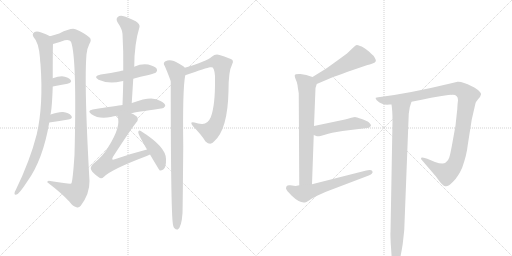
t = 0.00 s
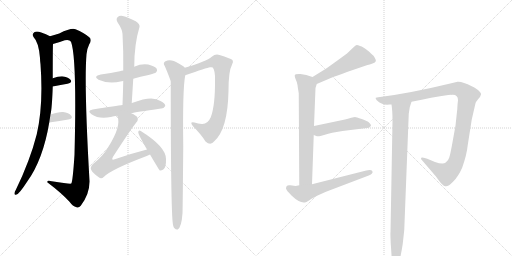
t = 2.71 s
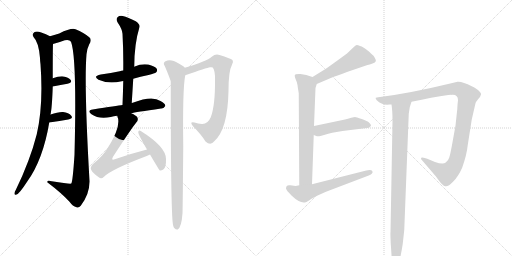
t = 5.41 s
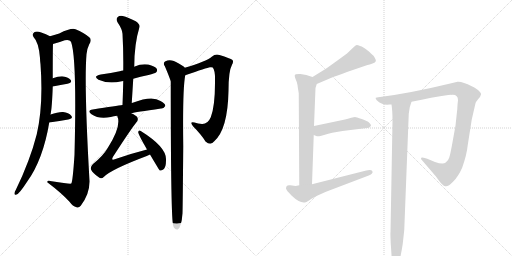
t = 8.12 s
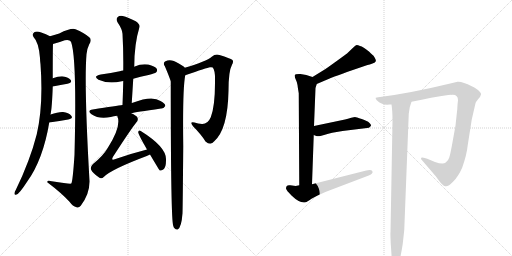
t = 10.82 s
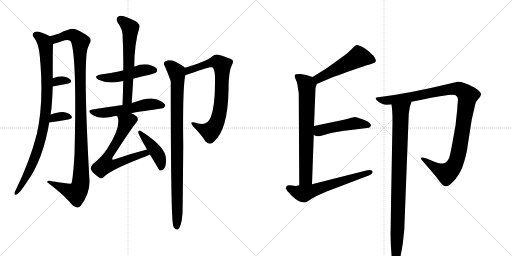
t = 13.53 s

The animated SVG that drew these frames (rendered in a browser with its animation timeline set to each time). Animation: 17 CSS @keyframes rules; one cycle of 13.53 s.

<svg version="1.1" viewBox="0 0 2048 1024" xmlns="http://www.w3.org/2000/svg">
  <g stroke="lightgray" stroke-dasharray="1,1" stroke-width="1" transform="scale(4, 4)">
    <line x1="0" y1="0" x2="256" y2="256"></line>
    <line x1="256" y1="0" x2="0" y2="256"></line>
    <line x1="128" y1="0" x2="128" y2="256"></line>
    <line x1="0" y1="128" x2="256" y2="128"></line>
    <line x1="256" y1="0" x2="512" y2="256"></line>
    <line x1="512" y1="0" x2="256" y2="256"></line>
    <line x1="384" y1="0" x2="384" y2="256"></line>
    <line x1="256" y1="128" x2="512" y2="128"></line>
  </g>
<g transform="scale(1, -1) translate(0, -850)">
   <style type="text/css">
    @keyframes keyframes0 {
      from {
       stroke: black;
       stroke-dashoffset: 928;
       stroke-width: 128;
       }
       75% {
       animation-timing-function: step-end;
       stroke: black;
       stroke-dashoffset: 0;
       stroke-width: 128;
       }
       to {
       stroke: black;
       stroke-width: 1024;
       }
       }
       #make-me-a-hanzi-animation-0 {
         animation: keyframes0 1.005208s both;
         animation-delay: 0.000000s;
         animation-timing-function: linear;
       }
    @keyframes keyframes1 {
      from {
       stroke: black;
       stroke-dashoffset: 1106;
       stroke-width: 128;
       }
       78% {
       animation-timing-function: step-end;
       stroke: black;
       stroke-dashoffset: 0;
       stroke-width: 128;
       }
       to {
       stroke: black;
       stroke-width: 1024;
       }
       }
       #make-me-a-hanzi-animation-1 {
         animation: keyframes1 1.150065s both;
         animation-delay: 1.005208s;
         animation-timing-function: linear;
       }
    @keyframes keyframes2 {
      from {
       stroke: black;
       stroke-dashoffset: 319;
       stroke-width: 128;
       }
       51% {
       animation-timing-function: step-end;
       stroke: black;
       stroke-dashoffset: 0;
       stroke-width: 128;
       }
       to {
       stroke: black;
       stroke-width: 1024;
       }
       }
       #make-me-a-hanzi-animation-2 {
         animation: keyframes2 0.509603s both;
         animation-delay: 2.155273s;
         animation-timing-function: linear;
       }
    @keyframes keyframes3 {
      from {
       stroke: black;
       stroke-dashoffset: 337;
       stroke-width: 128;
       }
       52% {
       animation-timing-function: step-end;
       stroke: black;
       stroke-dashoffset: 0;
       stroke-width: 128;
       }
       to {
       stroke: black;
       stroke-width: 1024;
       }
       }
       #make-me-a-hanzi-animation-3 {
         animation: keyframes3 0.524251s both;
         animation-delay: 2.664876s;
         animation-timing-function: linear;
       }
    @keyframes keyframes4 {
      from {
       stroke: black;
       stroke-dashoffset: 480;
       stroke-width: 128;
       }
       61% {
       animation-timing-function: step-end;
       stroke: black;
       stroke-dashoffset: 0;
       stroke-width: 128;
       }
       to {
       stroke: black;
       stroke-width: 1024;
       }
       }
       #make-me-a-hanzi-animation-4 {
         animation: keyframes4 0.640625s both;
         animation-delay: 3.189128s;
         animation-timing-function: linear;
       }
    @keyframes keyframes5 {
      from {
       stroke: black;
       stroke-dashoffset: 613;
       stroke-width: 128;
       }
       67% {
       animation-timing-function: step-end;
       stroke: black;
       stroke-dashoffset: 0;
       stroke-width: 128;
       }
       to {
       stroke: black;
       stroke-width: 1024;
       }
       }
       #make-me-a-hanzi-animation-5 {
         animation: keyframes5 0.748861s both;
         animation-delay: 3.829753s;
         animation-timing-function: linear;
       }
    @keyframes keyframes6 {
      from {
       stroke: black;
       stroke-dashoffset: 544;
       stroke-width: 128;
       }
       64% {
       animation-timing-function: step-end;
       stroke: black;
       stroke-dashoffset: 0;
       stroke-width: 128;
       }
       to {
       stroke: black;
       stroke-width: 1024;
       }
       }
       #make-me-a-hanzi-animation-6 {
         animation: keyframes6 0.692708s both;
         animation-delay: 4.578613s;
         animation-timing-function: linear;
       }
    @keyframes keyframes7 {
      from {
       stroke: black;
       stroke-dashoffset: 660;
       stroke-width: 128;
       }
       68% {
       animation-timing-function: step-end;
       stroke: black;
       stroke-dashoffset: 0;
       stroke-width: 128;
       }
       to {
       stroke: black;
       stroke-width: 1024;
       }
       }
       #make-me-a-hanzi-animation-7 {
         animation: keyframes7 0.787109s both;
         animation-delay: 5.271322s;
         animation-timing-function: linear;
       }
    @keyframes keyframes8 {
      from {
       stroke: black;
       stroke-dashoffset: 430;
       stroke-width: 128;
       }
       58% {
       animation-timing-function: step-end;
       stroke: black;
       stroke-dashoffset: 0;
       stroke-width: 128;
       }
       to {
       stroke: black;
       stroke-width: 1024;
       }
       }
       #make-me-a-hanzi-animation-8 {
         animation: keyframes8 0.599935s both;
         animation-delay: 6.058431s;
         animation-timing-function: linear;
       }
    @keyframes keyframes9 {
      from {
       stroke: black;
       stroke-dashoffset: 764;
       stroke-width: 128;
       }
       71% {
       animation-timing-function: step-end;
       stroke: black;
       stroke-dashoffset: 0;
       stroke-width: 128;
       }
       to {
       stroke: black;
       stroke-width: 1024;
       }
       }
       #make-me-a-hanzi-animation-9 {
         animation: keyframes9 0.871745s both;
         animation-delay: 6.658366s;
         animation-timing-function: linear;
       }
    @keyframes keyframes10 {
      from {
       stroke: black;
       stroke-dashoffset: 928;
       stroke-width: 128;
       }
       75% {
       animation-timing-function: step-end;
       stroke: black;
       stroke-dashoffset: 0;
       stroke-width: 128;
       }
       to {
       stroke: black;
       stroke-width: 1024;
       }
       }
       #make-me-a-hanzi-animation-10 {
         animation: keyframes10 1.005208s both;
         animation-delay: 7.530111s;
         animation-timing-function: linear;
       }
    @keyframes keyframes11 {
      from {
       stroke: black;
       stroke-dashoffset: 510;
       stroke-width: 128;
       }
       62% {
       animation-timing-function: step-end;
       stroke: black;
       stroke-dashoffset: 0;
       stroke-width: 128;
       }
       to {
       stroke: black;
       stroke-width: 1024;
       }
       }
       #make-me-a-hanzi-animation-11 {
         animation: keyframes11 0.665039s both;
         animation-delay: 8.535319s;
         animation-timing-function: linear;
       }
    @keyframes keyframes12 {
      from {
       stroke: black;
       stroke-dashoffset: 712;
       stroke-width: 128;
       }
       70% {
       animation-timing-function: step-end;
       stroke: black;
       stroke-dashoffset: 0;
       stroke-width: 128;
       }
       to {
       stroke: black;
       stroke-width: 1024;
       }
       }
       #make-me-a-hanzi-animation-12 {
         animation: keyframes12 0.829427s both;
         animation-delay: 9.200358s;
         animation-timing-function: linear;
       }
    @keyframes keyframes13 {
      from {
       stroke: black;
       stroke-dashoffset: 475;
       stroke-width: 128;
       }
       61% {
       animation-timing-function: step-end;
       stroke: black;
       stroke-dashoffset: 0;
       stroke-width: 128;
       }
       to {
       stroke: black;
       stroke-width: 1024;
       }
       }
       #make-me-a-hanzi-animation-13 {
         animation: keyframes13 0.636556s both;
         animation-delay: 10.029785s;
         animation-timing-function: linear;
       }
    @keyframes keyframes14 {
      from {
       stroke: black;
       stroke-dashoffset: 601;
       stroke-width: 128;
       }
       66% {
       animation-timing-function: step-end;
       stroke: black;
       stroke-dashoffset: 0;
       stroke-width: 128;
       }
       to {
       stroke: black;
       stroke-width: 1024;
       }
       }
       #make-me-a-hanzi-animation-14 {
         animation: keyframes14 0.739095s both;
         animation-delay: 10.666341s;
         animation-timing-function: linear;
       }
    @keyframes keyframes15 {
      from {
       stroke: black;
       stroke-dashoffset: 1072;
       stroke-width: 128;
       }
       78% {
       animation-timing-function: step-end;
       stroke: black;
       stroke-dashoffset: 0;
       stroke-width: 128;
       }
       to {
       stroke: black;
       stroke-width: 1024;
       }
       }
       #make-me-a-hanzi-animation-15 {
         animation: keyframes15 1.122396s both;
         animation-delay: 11.405436s;
         animation-timing-function: linear;
       }
    @keyframes keyframes16 {
      from {
       stroke: black;
       stroke-dashoffset: 920;
       stroke-width: 128;
       }
       75% {
       animation-timing-function: step-end;
       stroke: black;
       stroke-dashoffset: 0;
       stroke-width: 128;
       }
       to {
       stroke: black;
       stroke-width: 1024;
       }
       }
       #make-me-a-hanzi-animation-16 {
         animation: keyframes16 0.998698s both;
         animation-delay: 12.527832s;
         animation-timing-function: linear;
       }
</style>
<path d="M 202 392 Q 208 417 211 504 L 211 537 Q 211 660 212 674 C 213 699 213 699 200 705 Q 185 714 165 720 Q 147 727 137 721 Q 127 714 134 702 Q 155 681 160 618 Q 160 606 162 593 Q 174 431 147 313 Q 120 207 63 90 Q 59 84 58 78 Q 57 68 66 72 Q 76 73 109 124 Q 172 211 197 360 L 202 392 Z" fill="lightgray"></path> 
<path d="M 212 674 Q 236 680 259 689 Q 278 693 284 683 Q 308 620 298 231 Q 291 123 285 116 Q 281 113 207 125 Q 188 131 189 121 Q 246 78 278 43 Q 291 25 306 21 Q 315 17 323 27 Q 359 75 358 126 Q 336 513 346 633 Q 349 658 357 673 Q 369 692 357 701 Q 336 719 302 733 Q 286 740 237 716 Q 222 712 200 705 C 171 696 183 666 212 674 Z" fill="lightgray"></path> 
<path d="M 211 504 Q 244 511 270 515 Q 291 521 282 531 Q 272 543 248 545 Q 232 545 211 537 C 183 527 182 498 211 504 Z" fill="lightgray"></path> 
<path d="M 197 360 Q 240 367 273 372 Q 294 376 285 387 Q 275 400 252 402 Q 233 403 202 392 C 174 382 167 355 197 360 Z" fill="lightgray"></path> 
<path d="M 533 535 Q 561 544 594 550 Q 619 557 624 560 Q 631 567 627 575 Q 620 585 593 592 Q 565 596 539 584 Q 538 584 537 583 C 510 571 508 570 493 568 Q 486 568 479 565 Q 445 558 403 552 Q 370 545 394 531 Q 433 513 487 525 Q 488 526 493 526 L 533 535 Z" fill="lightgray"></path> 
<path d="M 527 438 Q 530 487 533 535 L 537 583 Q 537 674 558 742 Q 561 752 543 765 Q 512 781 491 786 Q 478 789 470 781 Q 463 774 470 761 Q 489 733 490 715 Q 494 645 493 568 L 493 526 Q 492 480 490 430 C 489 400 525 408 527 438 Z" fill="lightgray"></path> 
<path d="M 525 397 Q 540 401 644 416 Q 654 415 661 426 Q 662 436 642 446 Q 609 470 531 439 Q 528 439 527 438 L 490 430 Q 469 427 371 412 Q 346 408 366 393 Q 396 372 443 382 Q 455 385 469 387 L 525 397 Z" fill="lightgray"></path> 
<path d="M 588 252 Q 525 236 459 213 Q 452 210 450 212 Q 447 215 452 223 Q 528 340 545 360 Q 555 370 549 381 Q 545 388 525 397 C 498 411 461 416 469 387 Q 468 387 469 386 Q 487 347 432 260 Q 413 227 372 194 Q 360 182 364 172 Q 371 157 395 141 Q 405 132 416 143 Q 446 173 587 226 Q 594 229 600 232 C 627 244 617 260 588 252 Z" fill="lightgray"></path> 
<path d="M 600 232 Q 636 171 639 168 Q 646 167 653 172 Q 665 179 664 214 Q 664 263 563 326 Q 557 332 553 323 Q 550 317 588 252 L 600 232 Z" fill="lightgray"></path> 
<path d="M 741 549 Q 828 579 840 581 Q 849 582 851 580 Q 861 567 860 531 Q 861 428 843 381 Q 831 353 808 354 Q 792 355 778 360 Q 756 366 772 345 Q 806 311 822 284 Q 843 266 857 285 Q 911 333 914 487 Q 914 566 928 591 Q 935 603 930 610 Q 921 617 878 630 Q 862 636 847 623 Q 826 605 739 579 C 710 570 713 539 741 549 Z" fill="lightgray"></path> 
<path d="M 739 579 Q 738 583 733 585 Q 702 606 687 608 Q 675 612 660 604 Q 651 597 659 586 Q 681 534 683 524 Q 683 -32 693 -53 Q 694 -59 698 -63 Q 704 -70 711 -68 Q 726 -59 730 -3 Q 731 28 733 266 Q 730 495 741 549 C 745 575 745 575 739 579 Z" fill="lightgray"></path> 
<path d="M 1267 514 L 1321 537 Q 1322 538 1388 562 L 1470 590 Q 1478 591 1490 596 Q 1502 600 1503 605 Q 1505 609 1499 619 Q 1494 628 1492 629 Q 1490 630 1477 643 Q 1452 664 1440 666 Q 1432 670 1427 670 Q 1423 670 1411 658 L 1388 636 Q 1324 589 1302 574 L 1250 542 C 1224 526 1239 502 1267 514 Z" fill="lightgray"></path> 
<path d="M 1195 477 L 1197 109 C 1197 79 1247 83 1248 113 L 1255 310 L 1256 346 L 1262 498 L 1267 514 C 1273 535 1273 535 1250 542 L 1225 550 L 1202 554 Q 1180 555 1179 549 Q 1178 543 1183 532 Q 1189 520 1190 510 Q 1191 499 1195 477 Z" fill="lightgray"></path> 
<path d="M 1255 310 L 1265 306 Q 1270 304 1282 306 L 1303 312 Q 1326 319 1329 319 L 1370 326 L 1476 339 Q 1483 344 1484 348 Q 1485 351 1477 359 Q 1470 366 1447 374 Q 1424 382 1420 382 Q 1417 382 1405 379 Q 1391 374 1380 372 L 1256 346 C 1227 340 1227 321 1255 310 Z" fill="lightgray"></path> 
<path d="M 1197 109 L 1183 106 L 1161 109 Q 1144 112 1144 96 Q 1145 89 1166 68 Q 1200 35 1223 41 Q 1227 42 1246 55 Q 1266 67 1304 83 L 1475 148 Q 1482 150 1487 155 Q 1492 160 1490 164 Q 1486 173 1465 168 L 1248 113 L 1197 109 Z" fill="lightgray"></path> 
<path d="M 1646 443 Q 1730 461 1793 470 L 1805 471 Q 1807 470 1809 471 L 1811 471 Q 1832 471 1832 449 Q 1830 436 1829 413 L 1822 348 L 1812 292 Q 1801 230 1797 220 Q 1794 209 1783 200 Q 1772 191 1740 202 L 1709 215 L 1699 218 Q 1690 222 1685 219 Q 1681 215 1689 208 L 1743 145 L 1757 126 Q 1770 108 1781 105 Q 1792 102 1813 124 Q 1834 145 1849 180 Q 1867 231 1871 270 L 1887 372 L 1902 437 Q 1903 442 1913 454 Q 1923 465 1924 472 Q 1926 478 1912 490 Q 1895 502 1887 505 Q 1849 525 1830 523 L 1801 516 Q 1636 476 1513 461 L 1503 459 Q 1501 457 1507 449 Q 1528 428 1558 432 L 1566 432 L 1646 443 Z" fill="lightgray"></path> 
<path d="M 1570 365 L 1562 -79 Q 1561 -81 1563 -125 L 1567 -184 Q 1569 -218 1580 -218 Q 1586 -220 1591 -210 Q 1602 -187 1611 -125 L 1617 -70 L 1635 395 Q 1637 422 1646 443 C 1655 471 1563 462 1566 432 Q 1570 407 1570 365 Z" fill="lightgray"></path> 
      <clipPath id="make-me-a-hanzi-clip-0">
      <path d="M 202 392 Q 208 417 211 504 L 211 537 Q 211 660 212 674 C 213 699 213 699 200 705 Q 185 714 165 720 Q 147 727 137 721 Q 127 714 134 702 Q 155 681 160 618 Q 160 606 162 593 Q 174 431 147 313 Q 120 207 63 90 Q 59 84 58 78 Q 57 68 66 72 Q 76 73 109 124 Q 172 211 197 360 L 202 392 Z" fill="lightgray"></path>
      </clipPath>
      <path clip-path="url(#make-me-a-hanzi-clip-0)" d="M 144 710 L 177 684 L 183 658 L 189 475 L 180 379 L 170 319 L 142 226 L 108 149 L 65 80 " fill="none" id="make-me-a-hanzi-animation-0" stroke-dasharray="800 1600" stroke-linecap="round"></path>

      <clipPath id="make-me-a-hanzi-clip-1">
      <path d="M 212 674 Q 236 680 259 689 Q 278 693 284 683 Q 308 620 298 231 Q 291 123 285 116 Q 281 113 207 125 Q 188 131 189 121 Q 246 78 278 43 Q 291 25 306 21 Q 315 17 323 27 Q 359 75 358 126 Q 336 513 346 633 Q 349 658 357 673 Q 369 692 357 701 Q 336 719 302 733 Q 286 740 237 716 Q 222 712 200 705 C 171 696 183 666 212 674 Z" fill="lightgray"></path>
      </clipPath>
      <path clip-path="url(#make-me-a-hanzi-clip-1)" d="M 208 702 L 225 695 L 283 711 L 312 696 L 322 681 L 326 183 L 321 109 L 304 78 L 198 119 " fill="none" id="make-me-a-hanzi-animation-1" stroke-dasharray="978 1956" stroke-linecap="round"></path>

      <clipPath id="make-me-a-hanzi-clip-2">
      <path d="M 211 504 Q 244 511 270 515 Q 291 521 282 531 Q 272 543 248 545 Q 232 545 211 537 C 183 527 182 498 211 504 Z" fill="lightgray"></path>
      </clipPath>
      <path clip-path="url(#make-me-a-hanzi-clip-2)" d="M 218 510 L 228 525 L 273 525 " fill="none" id="make-me-a-hanzi-animation-2" stroke-dasharray="191 382" stroke-linecap="round"></path>

      <clipPath id="make-me-a-hanzi-clip-3">
      <path d="M 197 360 Q 240 367 273 372 Q 294 376 285 387 Q 275 400 252 402 Q 233 403 202 392 C 174 382 167 355 197 360 Z" fill="lightgray"></path>
      </clipPath>
      <path clip-path="url(#make-me-a-hanzi-clip-3)" d="M 205 364 L 210 374 L 227 383 L 256 386 L 277 381 " fill="none" id="make-me-a-hanzi-animation-3" stroke-dasharray="209 418" stroke-linecap="round"></path>

      <clipPath id="make-me-a-hanzi-clip-4">
      <path d="M 533 535 Q 561 544 594 550 Q 619 557 624 560 Q 631 567 627 575 Q 620 585 593 592 Q 565 596 539 584 Q 538 584 537 583 C 510 571 508 570 493 568 Q 486 568 479 565 Q 445 558 403 552 Q 370 545 394 531 Q 433 513 487 525 Q 488 526 493 526 L 533 535 Z" fill="lightgray"></path>
      </clipPath>
      <path clip-path="url(#make-me-a-hanzi-clip-4)" d="M 396 543 L 459 540 L 574 570 L 616 569 " fill="none" id="make-me-a-hanzi-animation-4" stroke-dasharray="352 704" stroke-linecap="round"></path>

      <clipPath id="make-me-a-hanzi-clip-5">
      <path d="M 527 438 Q 530 487 533 535 L 537 583 Q 537 674 558 742 Q 561 752 543 765 Q 512 781 491 786 Q 478 789 470 781 Q 463 774 470 761 Q 489 733 490 715 Q 494 645 493 568 L 493 526 Q 492 480 490 430 C 489 400 525 408 527 438 Z" fill="lightgray"></path>
      </clipPath>
      <path clip-path="url(#make-me-a-hanzi-clip-5)" d="M 482 771 L 521 738 L 510 460 L 495 437 " fill="none" id="make-me-a-hanzi-animation-5" stroke-dasharray="485 970" stroke-linecap="round"></path>

      <clipPath id="make-me-a-hanzi-clip-6">
      <path d="M 525 397 Q 540 401 644 416 Q 654 415 661 426 Q 662 436 642 446 Q 609 470 531 439 Q 528 439 527 438 L 490 430 Q 469 427 371 412 Q 346 408 366 393 Q 396 372 443 382 Q 455 385 469 387 L 525 397 Z" fill="lightgray"></path>
      </clipPath>
      <path clip-path="url(#make-me-a-hanzi-clip-6)" d="M 367 403 L 416 398 L 599 433 L 651 428 " fill="none" id="make-me-a-hanzi-animation-6" stroke-dasharray="416 832" stroke-linecap="round"></path>

      <clipPath id="make-me-a-hanzi-clip-7">
      <path d="M 588 252 Q 525 236 459 213 Q 452 210 450 212 Q 447 215 452 223 Q 528 340 545 360 Q 555 370 549 381 Q 545 388 525 397 C 498 411 461 416 469 387 Q 468 387 469 386 Q 487 347 432 260 Q 413 227 372 194 Q 360 182 364 172 Q 371 157 395 141 Q 405 132 416 143 Q 446 173 587 226 Q 594 229 600 232 C 627 244 617 260 588 252 Z" fill="lightgray"></path>
      </clipPath>
      <path clip-path="url(#make-me-a-hanzi-clip-7)" d="M 476 387 L 503 355 L 478 299 L 428 219 L 422 191 L 458 192 L 556 230 L 582 238 L 591 234 " fill="none" id="make-me-a-hanzi-animation-7" stroke-dasharray="532 1064" stroke-linecap="round"></path>

      <clipPath id="make-me-a-hanzi-clip-8">
      <path d="M 600 232 Q 636 171 639 168 Q 646 167 653 172 Q 665 179 664 214 Q 664 263 563 326 Q 557 332 553 323 Q 550 317 588 252 L 600 232 Z" fill="lightgray"></path>
      </clipPath>
      <path clip-path="url(#make-me-a-hanzi-clip-8)" d="M 559 321 L 637 222 L 645 175 " fill="none" id="make-me-a-hanzi-animation-8" stroke-dasharray="302 604" stroke-linecap="round"></path>

      <clipPath id="make-me-a-hanzi-clip-9">
      <path d="M 741 549 Q 828 579 840 581 Q 849 582 851 580 Q 861 567 860 531 Q 861 428 843 381 Q 831 353 808 354 Q 792 355 778 360 Q 756 366 772 345 Q 806 311 822 284 Q 843 266 857 285 Q 911 333 914 487 Q 914 566 928 591 Q 935 603 930 610 Q 921 617 878 630 Q 862 636 847 623 Q 826 605 739 579 C 710 570 713 539 741 549 Z" fill="lightgray"></path>
      </clipPath>
      <path clip-path="url(#make-me-a-hanzi-clip-9)" d="M 751 557 L 755 570 L 847 600 L 868 603 L 888 588 L 884 438 L 876 388 L 862 350 L 841 323 L 772 354 " fill="none" id="make-me-a-hanzi-animation-9" stroke-dasharray="636 1272" stroke-linecap="round"></path>

      <clipPath id="make-me-a-hanzi-clip-10">
      <path d="M 739 579 Q 738 583 733 585 Q 702 606 687 608 Q 675 612 660 604 Q 651 597 659 586 Q 681 534 683 524 Q 683 -32 693 -53 Q 694 -59 698 -63 Q 704 -70 711 -68 Q 726 -59 730 -3 Q 731 28 733 266 Q 730 495 741 549 C 745 575 745 575 739 579 Z" fill="lightgray"></path>
      </clipPath>
      <path clip-path="url(#make-me-a-hanzi-clip-10)" d="M 667 595 L 706 562 L 710 534 L 707 -59 " fill="none" id="make-me-a-hanzi-animation-10" stroke-dasharray="800 1600" stroke-linecap="round"></path>

      <clipPath id="make-me-a-hanzi-clip-11">
      <path d="M 1267 514 L 1321 537 Q 1322 538 1388 562 L 1470 590 Q 1478 591 1490 596 Q 1502 600 1503 605 Q 1505 609 1499 619 Q 1494 628 1492 629 Q 1490 630 1477 643 Q 1452 664 1440 666 Q 1432 670 1427 670 Q 1423 670 1411 658 L 1388 636 Q 1324 589 1302 574 L 1250 542 C 1224 526 1239 502 1267 514 Z" fill="lightgray"></path>
      </clipPath>
      <path clip-path="url(#make-me-a-hanzi-clip-11)" d="M 1491 609 L 1434 622 L 1279 539 L 1259 541 " fill="none" id="make-me-a-hanzi-animation-11" stroke-dasharray="382 764" stroke-linecap="round"></path>

      <clipPath id="make-me-a-hanzi-clip-12">
      <path d="M 1195 477 L 1197 109 C 1197 79 1247 83 1248 113 L 1255 310 L 1256 346 L 1262 498 L 1267 514 C 1273 535 1273 535 1250 542 L 1225 550 L 1202 554 Q 1180 555 1179 549 Q 1178 543 1183 532 Q 1189 520 1190 510 Q 1191 499 1195 477 Z" fill="lightgray"></path>
      </clipPath>
      <path clip-path="url(#make-me-a-hanzi-clip-12)" d="M 1186 546 L 1227 510 L 1224 152 L 1223 137 L 1203 117 " fill="none" id="make-me-a-hanzi-animation-12" stroke-dasharray="584 1168" stroke-linecap="round"></path>

      <clipPath id="make-me-a-hanzi-clip-13">
      <path d="M 1255 310 L 1265 306 Q 1270 304 1282 306 L 1303 312 Q 1326 319 1329 319 L 1370 326 L 1476 339 Q 1483 344 1484 348 Q 1485 351 1477 359 Q 1470 366 1447 374 Q 1424 382 1420 382 Q 1417 382 1405 379 Q 1391 374 1380 372 L 1256 346 C 1227 340 1227 321 1255 310 Z" fill="lightgray"></path>
      </clipPath>
      <path clip-path="url(#make-me-a-hanzi-clip-13)" d="M 1263 316 L 1281 329 L 1314 338 L 1417 357 L 1474 349 " fill="none" id="make-me-a-hanzi-animation-13" stroke-dasharray="347 694" stroke-linecap="round"></path>

      <clipPath id="make-me-a-hanzi-clip-14">
      <path d="M 1197 109 L 1183 106 L 1161 109 Q 1144 112 1144 96 Q 1145 89 1166 68 Q 1200 35 1223 41 Q 1227 42 1246 55 Q 1266 67 1304 83 L 1475 148 Q 1482 150 1487 155 Q 1492 160 1490 164 Q 1486 173 1465 168 L 1248 113 L 1197 109 Z" fill="lightgray"></path>
      </clipPath>
      <path clip-path="url(#make-me-a-hanzi-clip-14)" d="M 1156 98 L 1190 80 L 1214 75 L 1482 162 " fill="none" id="make-me-a-hanzi-animation-14" stroke-dasharray="473 946" stroke-linecap="round"></path>

      <clipPath id="make-me-a-hanzi-clip-15">
      <path d="M 1646 443 Q 1730 461 1793 470 L 1805 471 Q 1807 470 1809 471 L 1811 471 Q 1832 471 1832 449 Q 1830 436 1829 413 L 1822 348 L 1812 292 Q 1801 230 1797 220 Q 1794 209 1783 200 Q 1772 191 1740 202 L 1709 215 L 1699 218 Q 1690 222 1685 219 Q 1681 215 1689 208 L 1743 145 L 1757 126 Q 1770 108 1781 105 Q 1792 102 1813 124 Q 1834 145 1849 180 Q 1867 231 1871 270 L 1887 372 L 1902 437 Q 1903 442 1913 454 Q 1923 465 1924 472 Q 1926 478 1912 490 Q 1895 502 1887 505 Q 1849 525 1830 523 L 1801 516 Q 1636 476 1513 461 L 1503 459 Q 1501 457 1507 449 Q 1528 428 1558 432 L 1566 432 L 1646 443 Z" fill="lightgray"></path>
      </clipPath>
      <path clip-path="url(#make-me-a-hanzi-clip-15)" d="M 1509 456 L 1540 448 L 1570 450 L 1814 495 L 1850 487 L 1870 467 L 1835 242 L 1828 213 L 1809 177 L 1786 156 L 1734 183 L 1692 215 " fill="none" id="make-me-a-hanzi-animation-15" stroke-dasharray="944 1888" stroke-linecap="round"></path>

      <clipPath id="make-me-a-hanzi-clip-16">
      <path d="M 1570 365 L 1562 -79 Q 1561 -81 1563 -125 L 1567 -184 Q 1569 -218 1580 -218 Q 1586 -220 1591 -210 Q 1602 -187 1611 -125 L 1617 -70 L 1635 395 Q 1637 422 1646 443 C 1655 471 1563 462 1566 432 Q 1570 407 1570 365 Z" fill="lightgray"></path>
      </clipPath>
      <path clip-path="url(#make-me-a-hanzi-clip-16)" d="M 1640 439 L 1602 403 L 1591 -46 L 1581 -208 " fill="none" id="make-me-a-hanzi-animation-16" stroke-dasharray="792 1584" stroke-linecap="round"></path>

</g>
</svg>
